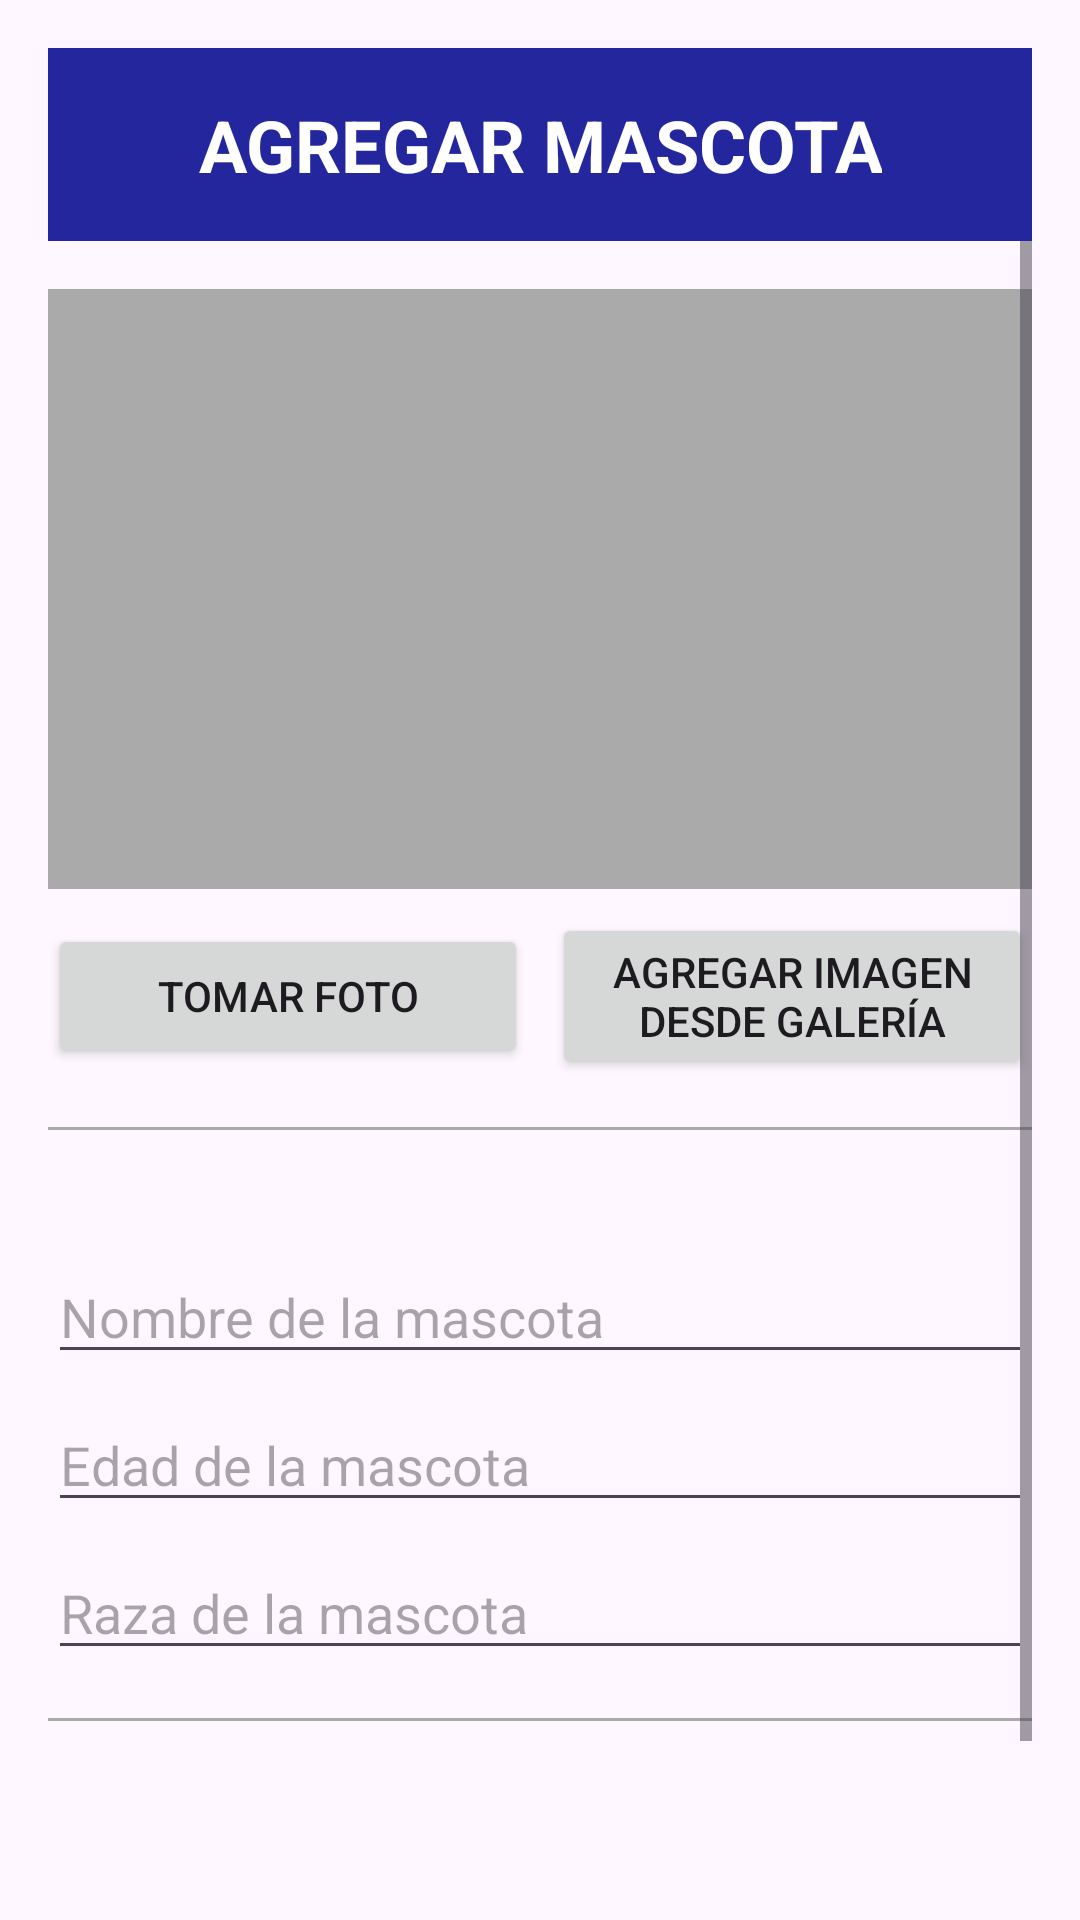

Produce the Android XML layout that renders to this screen, including the resource entries it uses.
<!-- AndroidManifest.xml: application theme Theme.WorldPetsMobile -->
<!-- res/layout/activity_add_pet.xml -->
<LinearLayout xmlns:android="http://schemas.android.com/apk/res/android"
    android:layout_width="match_parent"
    android:layout_height="match_parent"
    xmlns:app="http://schemas.android.com/apk/res-auto"
    android:orientation="vertical"
    android:padding="16dp">

    
    <RelativeLayout
        android:id="@+id/header"
        android:layout_width="match_parent"
        android:layout_height="wrap_content"
        android:background="#23269D"
        android:padding="16dp">

        
        <TextView
            android:id="@+id/header_title"
            android:layout_width="wrap_content"
            android:layout_height="wrap_content"
            android:layout_centerHorizontal="true"
            android:gravity="center"
            android:text="AGREGAR MASCOTA"
            android:textColor="#FFFFFF"
            android:textSize="24sp"
            android:textStyle="bold" />
    </RelativeLayout>

    
    <ScrollView
        android:layout_width="match_parent"
        android:layout_height="wrap_content"
        android:layout_weight="1">

        <LinearLayout
            android:layout_width="match_parent"
            android:layout_height="wrap_content"
            android:orientation="vertical"
            android:paddingTop="16dp">

            
            <ImageView
                android:id="@+id/imageView_pet_photo"
                android:layout_width="match_parent"
                android:layout_height="200dp"
                android:layout_gravity="center"
                android:background="@android:color/darker_gray"
                android:contentDescription="Foto de la mascota" />

            
            <LinearLayout
                android:layout_width="match_parent"
                android:layout_height="wrap_content"
                android:orientation="horizontal"
                android:layout_marginTop="8dp"
                android:gravity="center">

                <Button
                    android:id="@+id/button_take_photo"
                    android:layout_width="0dp"
                    android:layout_height="wrap_content"
                    android:layout_weight="1"
                    android:text="Tomar foto" />

                <Button
                    android:id="@+id/button_choose_photo"
                    android:layout_width="0dp"
                    android:layout_height="wrap_content"
                    android:layout_weight="1"
                    android:layout_marginStart="8dp"
                    android:text="Agregar imagen desde galería" />
            </LinearLayout>

            
            <View
                android:layout_width="match_parent"
                android:layout_height="1dp"
                android:layout_marginTop="16dp"
                android:background="@android:color/darker_gray" />

            
            <EditText
                android:id="@+id/editText_pet_name"
                android:layout_width="match_parent"
                android:layout_height="wrap_content"
                android:layout_marginTop="40dp"
                android:hint="Nombre de la mascota"
                android:inputType="textPersonName" />

            <EditText
                android:id="@+id/editText_pet_age"
                android:layout_width="match_parent"
                android:layout_height="wrap_content"
                android:layout_marginTop="8dp"
                android:hint="Edad de la mascota"
                android:inputType="number" />

            <EditText
                android:id="@+id/editText_pet_breed"
                android:layout_width="match_parent"
                android:layout_height="wrap_content"
                android:layout_marginTop="8dp"
                android:hint="Raza de la mascota"
                android:inputType="textPersonName" />

            
            <View
                android:layout_width="match_parent"
                android:layout_height="1dp"
                android:layout_marginTop="16dp"
                android:background="@android:color/darker_gray" />

            
            <LinearLayout
                android:layout_width="match_parent"
                android:layout_height="wrap_content"
                android:layout_marginTop="50dp"
                android:gravity="center"
                android:orientation="horizontal">

                <Button
                    android:id="@+id/button_save"
                    android:layout_width="0dp"
                    android:layout_height="wrap_content"
                    android:layout_weight="1"
                    android:text="Guardar" />

                <Button
                    android:id="@+id/button_cancel"
                    android:layout_width="0dp"
                    android:layout_height="wrap_content"
                    android:layout_marginStart="8dp"
                    android:layout_weight="1"
                    android:text="Cancelar" />
            </LinearLayout>
        </LinearLayout>
    </ScrollView>
</LinearLayout>
<!-- resources referenced by this layout -->
<resources>
  <style name="Theme.WorldPetsMobile" parent="Base.Theme.WorldPetsMobile" />
  <style name="Base.Theme.WorldPetsMobile" parent="Theme.Material3.DayNight.NoActionBar">
          
          
      </style>
</resources>
